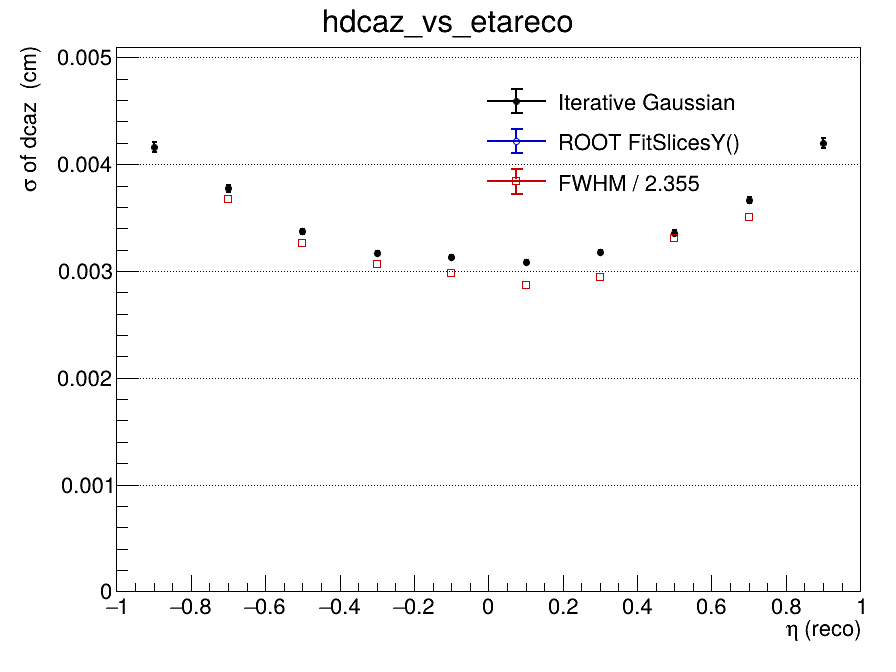

The file beside this chart, header and first rows:
x_low, x_high, x_center, entries, iterative_mean, iterative_mean_error, iterative_sigma, iterative_sigma_error, iterative_chi2_ndf, iterative_iterations, iterative_fit_status, fitslicesy_sigma, fitslicesy_sigma_error, fwhm, fwhm_sigma
-1, -0.8, -0.9, 52357, 0.0001712, 2.91631591779e-05, 0.004165, 4.68677170645e-05, 1.137, 2, 0, 0, 0, nan, nan
-0.8, -0.6, -0.7, 66275, 9.0558693231e-05, 2.16389283841e-05, 0.003774, 3.12740589773e-05, 1.882, 2, 0, 0, 0, 0.00866, 0.003677
-0.6, -0.4, -0.5, 76605, 2.89683911232e-05, 1.6546302258e-05, 0.003372, 2.17944094249e-05, 2.237, 2, 0, 0, 0, 0.007679, 0.003261
-0.4, -0.2, -0.3, 81754, 1.95710237961e-05, 1.44460102636e-05, 0.003171, 1.79012839195e-05, 2.213, 2, 0, 0, 0, 0.007219, 0.003066
-0.2, 0, -0.1, 84050, -8.51220070879e-06, 1.39627625803e-05, 0.003132, 1.7234143516e-05, 2.822, 2, 0, 0, 0, 0.007018, 0.00298
0, 0.2, 0.1, 82731, -7.90507657066e-06, 1.3724389175e-05, 0.003085, 1.66140668471e-05, 2.221, 2, 0, 0, 0, 0.006746, 0.002865
0.2, 0.4, 0.3, 81243, -1.82812108641e-05, 1.45286494812e-05, 0.003176, 1.81972685105e-05, 2.875, 2, 0, 0, 0, 0.006939, 0.002947
0.4, 0.6, 0.5, 75753, -2.24647638998e-05, 1.65395188297e-05, 0.00336, 2.16165660737e-05, 1.737, 2, 0, 0, 0, 0.007801, 0.003313
0.6, 0.8, 0.7, 66004, -5.47600455335e-05, 2.05914514274e-05, 0.003665, 2.90976174626e-05, 1.684, 2, 0, 0, 0, 0.008253, 0.003505
0.8, 1, 0.9, 51400, -0.0001515, 2.98157151384e-05, 0.0042, 4.80123771924e-05, 1.078, 2, 0, 0, 0, nan, nan
